Run: headless pygame with SDL's dummy video driver; simulated clock (each Clock.tick advances the game by its frame time, no real sleeping); random seed 0; keys injected as events and as key.get_pressed() state; no mouse input.
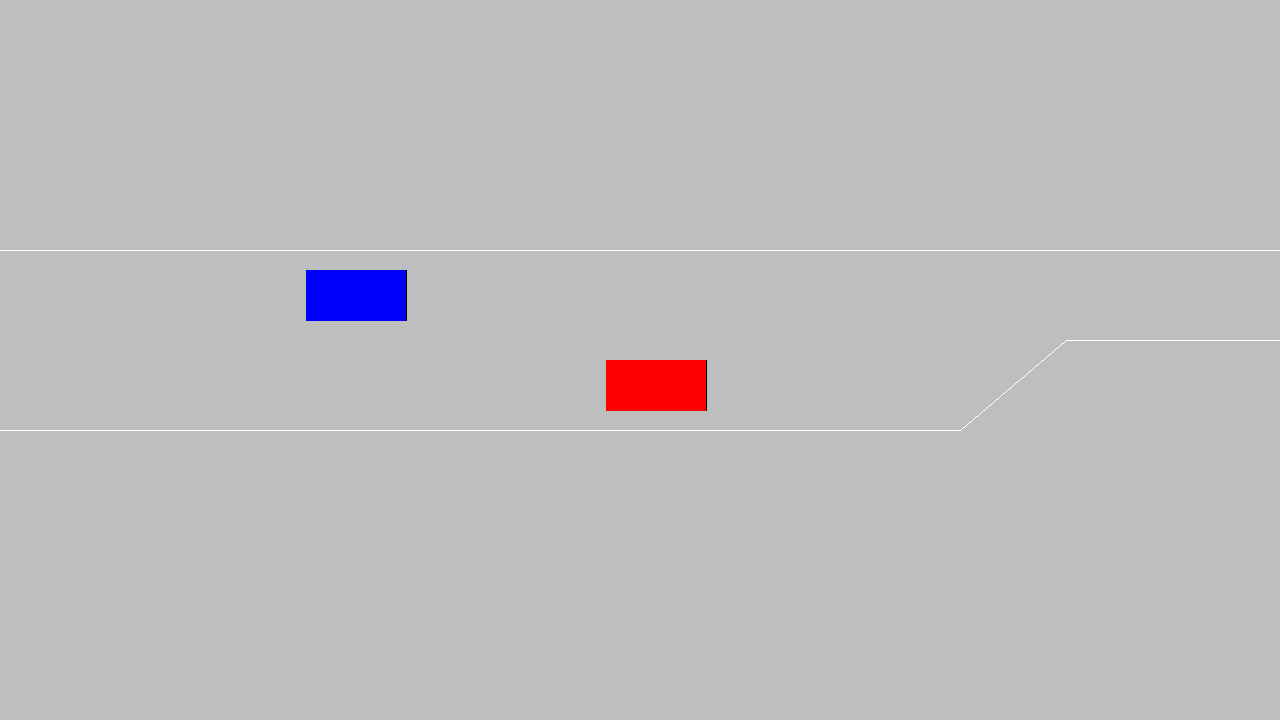
Frame 1 of 4 · flips 1–60 · no input
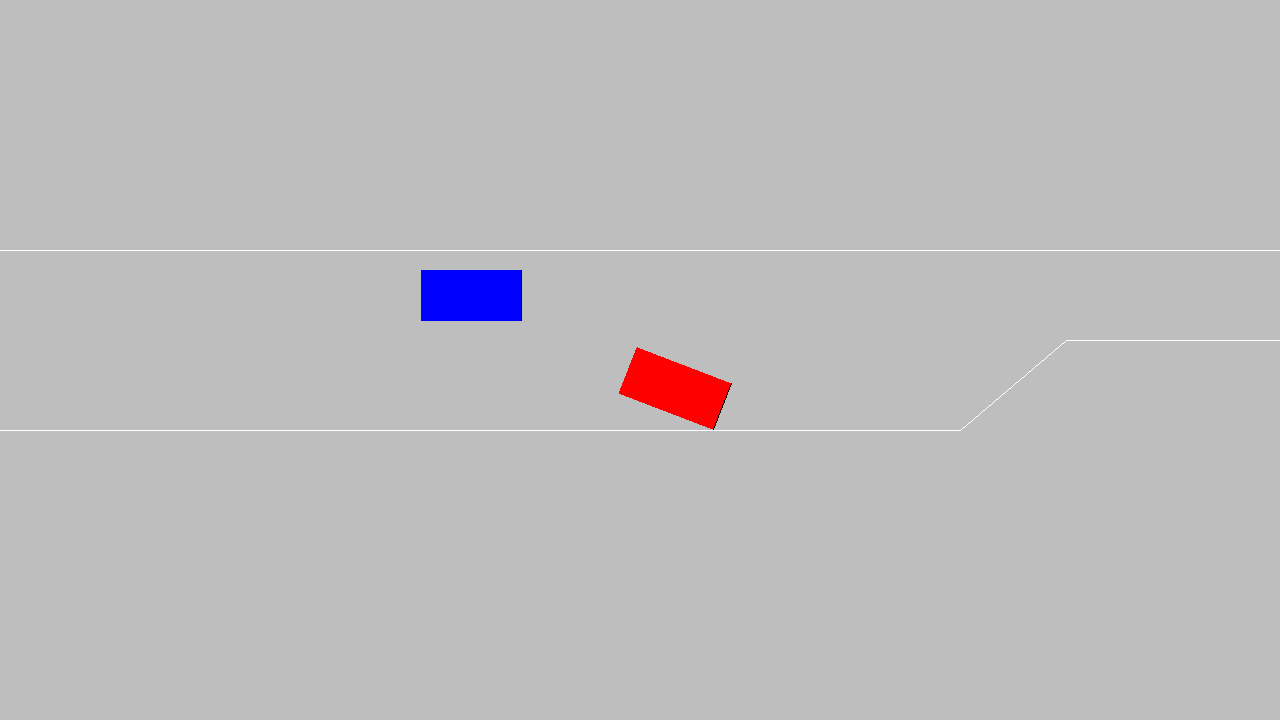
Frame 2 of 4 · flips 61–180 · tapped SPACE, RETURN · held RIGHT (→), D
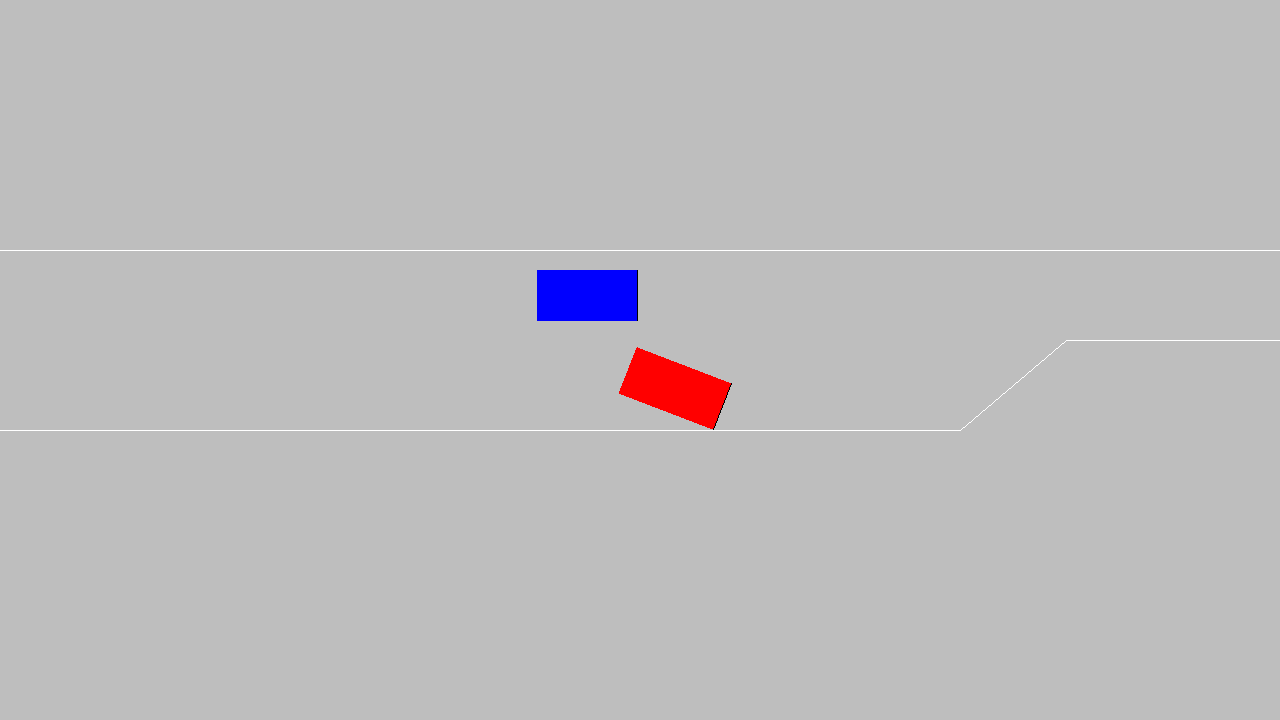
Frame 3 of 4 · flips 181–300 · held DOWN (↓), S
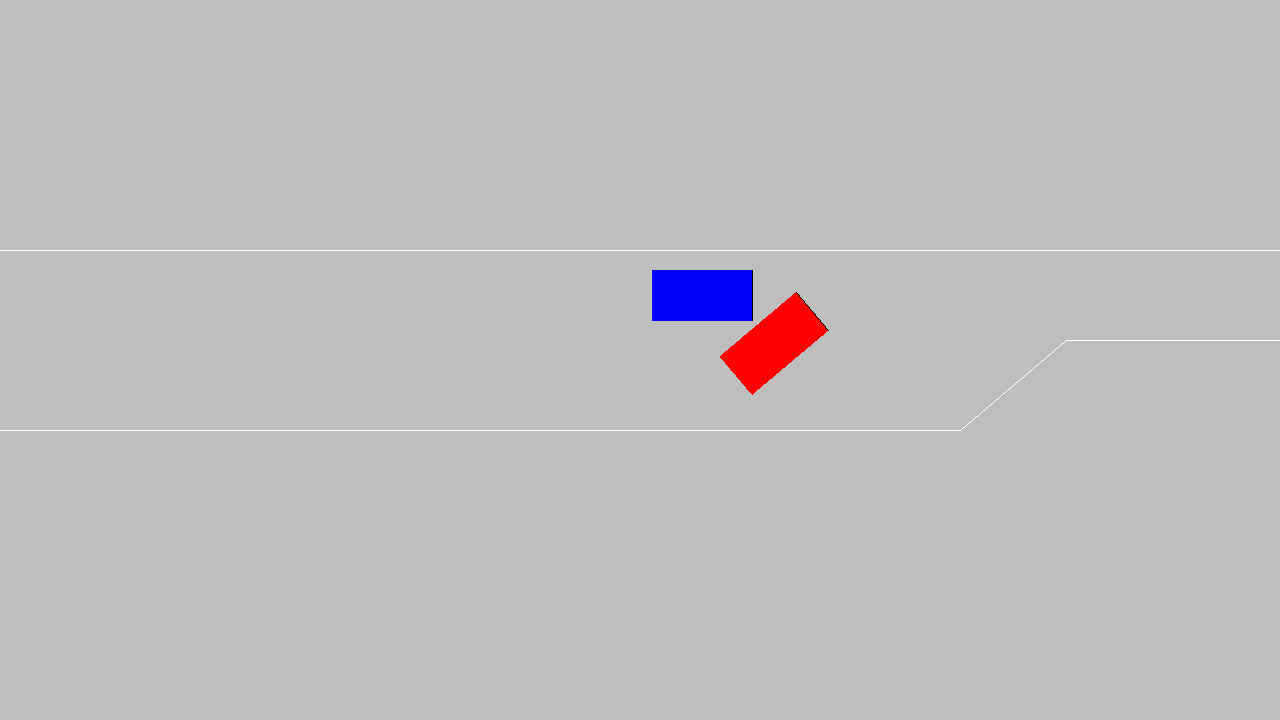
Frame 4 of 4 · flips 301–420 · held LEFT (←), A, UP (↑), W

The pygame program that drew these frames:

import pygame
import math
import time

class Vehicle:
  def __init__(self, color, half_width, half_height, origin, angle, speed=60, count=0, last_update_time=None):
    self.color = color
    self.half_width = half_width
    self.half_height = half_height
    self.origin = origin
    self.angle = angle
    self.speed = speed
    self.count = count
    self.last_update_time = last_update_time
  
  def get_transformed_points(self, x, y, theta=None):
        if theta == None:
          theta = self.angle
        
        angle_rad = math.radians(theta)
        cosx, sinx = math.cos(angle_rad), math.sin(angle_rad)
    
        w_c, w_s = cosx * self.half_width, sinx * self.half_width
        h_c, h_s = cosx * self.half_height, sinx * self.half_height
        
        return [
            (x + w_c - h_s, y + w_s + h_c),
            (x + w_c + h_s, y + w_s - h_c),
            (x - w_c + h_s, y - w_s - h_c),
            (x - w_c - h_s, y - w_s + h_c)
        ]
  
  def get_coordinates(self):
    return self.get_transformed_points(self.origin['x'], self.origin['y'])
  
  def accelerate(self):
    print(self.speed)
    if (self.count < 5):
      self.count +=1
    if self.last_update_time == None:
      last_update_time = time.time()
      self.speed += self.count
      self.speed = min(200, self.speed)
      self.count = 0
      return

    cur_time = time.time()
    
    if (self.last_update_time - cur_time >= 1):
      last_update_time = time.time()
      self.speed += self.count
      self.speed = min(200, self.speed)
      self.count = 0

  def check_collisions(self, rect=None):
    
    if rect == None:
      rect = self.get_coordinates()
    
    if (collide_rect_line(rect, (0,250), (screen.get_width(), 250)) or\
      collide_rect_line(rect, (0, 430), (3*screen.get_width()/4, 430)) or\
      collide_rect_line(rect, (3*screen.get_width()/4, 430), (5*screen.get_width()/6, 340)) or\
      collide_rect_line(rect, (5*screen.get_width()/6, 340), (screen.get_width(), 340))):
      return True
    for v in vehicles:
      if v == self:
        continue
      rect_temp = v.get_coordinates()
      
      if (collide_rect_rect(rect, rect_temp)):
        return True
    
    return False
    
  def out_of_screen(self):
    rect = self.get_coordinates()
    min_x = min(point[0] for point in rect)
    return (min_x > 1280)
  
  def draw(self):
    
    rect = self.get_coordinates()
    
    pygame.draw.polygon(screen, self.color, rect, 0)
    pygame.draw.line(screen, 'black', rect[0], rect[1], 1)
  
  def move(self, direction):
    
    angle_rad = math.radians(self.angle)
    cosx, sinx = math.cos(angle_rad), math.sin(angle_rad)
    
    new_x = self.origin['x'] + direction * self.speed * cosx * dt
    new_y = self.origin['y'] + direction * self.speed * sinx * dt
    
    rect = self.get_transformed_points(new_x, new_y)
    
    if not (self.check_collisions(rect)):
      self.origin['x'] = new_x
      self.origin['y'] = new_y
    
  def turn(self, direction):
    new_angle = self.angle + direction
    if -40 <= new_angle <= 40:
      angle_rad = math.radians(new_angle)
      rect = self.get_transformed_points(self.origin['x'], self.origin['y'], new_angle)
      
      if not (self.check_collisions(rect)):
        self.angle = new_angle

def collide_line_line(p1, p2, q1, q2):
  d = (p2[0]-p1[0]) * (q2[1]-q1[1]) + (p2[1]-p1[1]) * (q1[0]-q2[0]) 
  if d == 0:
    return False
  t = ((q1[0]-p1[0]) * (q2[1]-q1[1]) + (q1[1]-p1[1]) * (q1[0]-q2[0])) / d
  u = ((q1[0]-p1[0]) * (p2[1]-p1[1]) + (q1[1]-p1[1]) * (p1[0]-p2[0])) / d
  return 0 <= t <= 1 and 0 <= u <= 1

def collide_rect_line(rect, p1, p2):
  return (collide_line_line(rect[0], rect[1], p1, p2) or\
    collide_line_line(rect[1], rect[2], p1, p2) or\
    collide_line_line(rect[2], rect[3], p1, p2) or\
    collide_line_line(rect[3], rect[0], p1, p2))

def collide_rect_rect(rect1, rect2):
  return (collide_rect_line(rect1, rect2[0], rect2[1]) or\
    collide_rect_line(rect1, rect2[1], rect2[2]) or\
    collide_rect_line(rect1, rect2[2], rect2[3]) or\
    collide_rect_line(rect1, rect2[3], rect2[0]))

# pygame setup
pygame.init()
screen = pygame.display.set_mode((1280, 720))
clock = pygame.time.Clock()
running = True
dt = 0
bg = 'gray'

vehicles = []

v1 = Vehicle('red', 50, 25, {'x':600, 'y':385}, 0)
v2 = Vehicle('blue', 50, 25, {'x':300, 'y':295}, 0)

vehicles.extend([v1, v2])

while running:
  
  screen.fill(bg)
  
  for event in pygame.event.get():
        if event.type == pygame.QUIT:
            running = False
  
  keys = pygame.key.get_pressed()
  if keys[pygame.K_RIGHT]:
    v1.turn(1)
  if keys[pygame.K_LEFT]:
    v1.turn(-1)
  if keys[pygame.K_r]:
    v1.accelerate()
    
  v2.move(1)
  v1.move(1)
  
  pygame.draw.line(screen,"white",(0, 250), (screen.get_width(), 250), 1)
  pygame.draw.line(screen,"white",(0, 430), (3*screen.get_width()/4, 430), 1)
  pygame.draw.line(screen,"white",(3*screen.get_width()/4, 430), (5*screen.get_width()/6, 340), 1)
  pygame.draw.line(screen,"white",(5*screen.get_width()/6, 340), (screen.get_width(), 340), 1)
  
  for v in vehicles:
    if v.out_of_screen():
      print(vehicles)
      vehicles.remove(v)
      print(vehicles)
  
  v1.draw()
  v2.draw()
  
  # flip() the display to put your work on screen
  pygame.display.flip()

  # limits FPS to 60
  # dt is delta time in seconds since last frame, used for framerate-
  # independent physics.
  dt = clock.tick(60) / 1000

pygame.quit()
